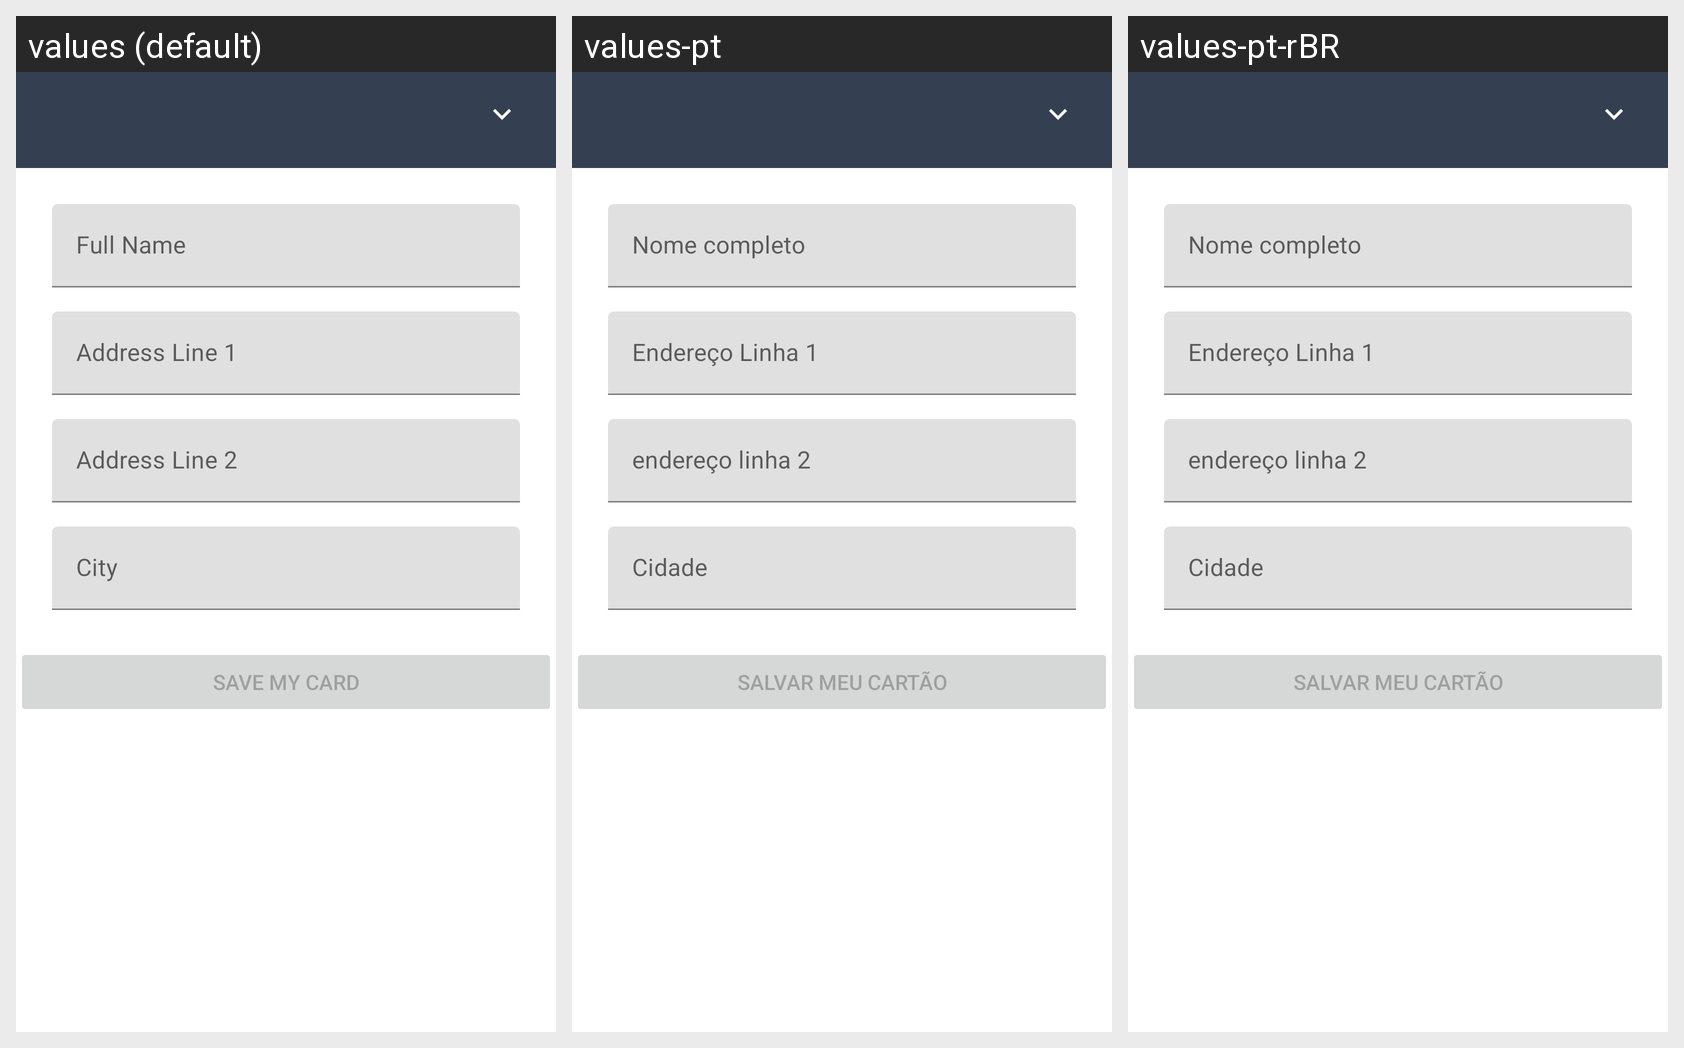

The Android screen above is rendered under several locales of the same app. Produce the string resources it draws, with the default and per-locale values.
Android screen res/layout/fragment_billing_address.xml rendered under 3 locales, left to right: values (default), values-pt, values-pt-rBR. Device: Nexus 5 (rendered at 1080×1920; each locale shown at half size, 540×960, under a caption strip naming it); theme AppTheme.
Other locales in the repository, not shown: values-de, values-es, values-fr, values-it, values-ru, values-tr.
Strings drawn on this screen, with the default value and each locale's value (text and hints the layout hard-codes, and strings that could not be matched under every locale, appear in the picture but are not listed):

full_name
  values: Full Name
  values-pt: Nome completo
  values-pt-rBR: Nome completo  [from values-pt]

billing_address_line_1
  values: Address Line 1
  values-pt: Endereço Linha 1
  values-pt-rBR: Endereço Linha 1  [from values-pt]

billing_address_line_2
  values: Address Line 2
  values-pt: endereço linha 2
  values-pt-rBR: endereço linha 2  [from values-pt]

billing_address_city
  values: City
  values-pt: Cidade
  values-pt-rBR: Cidade  [from values-pt]

save_my_card
  values: Save My Card
  values-pt: Salvar meu cartão
  values-pt-rBR: Salvar meu cartão  [from values-pt]
